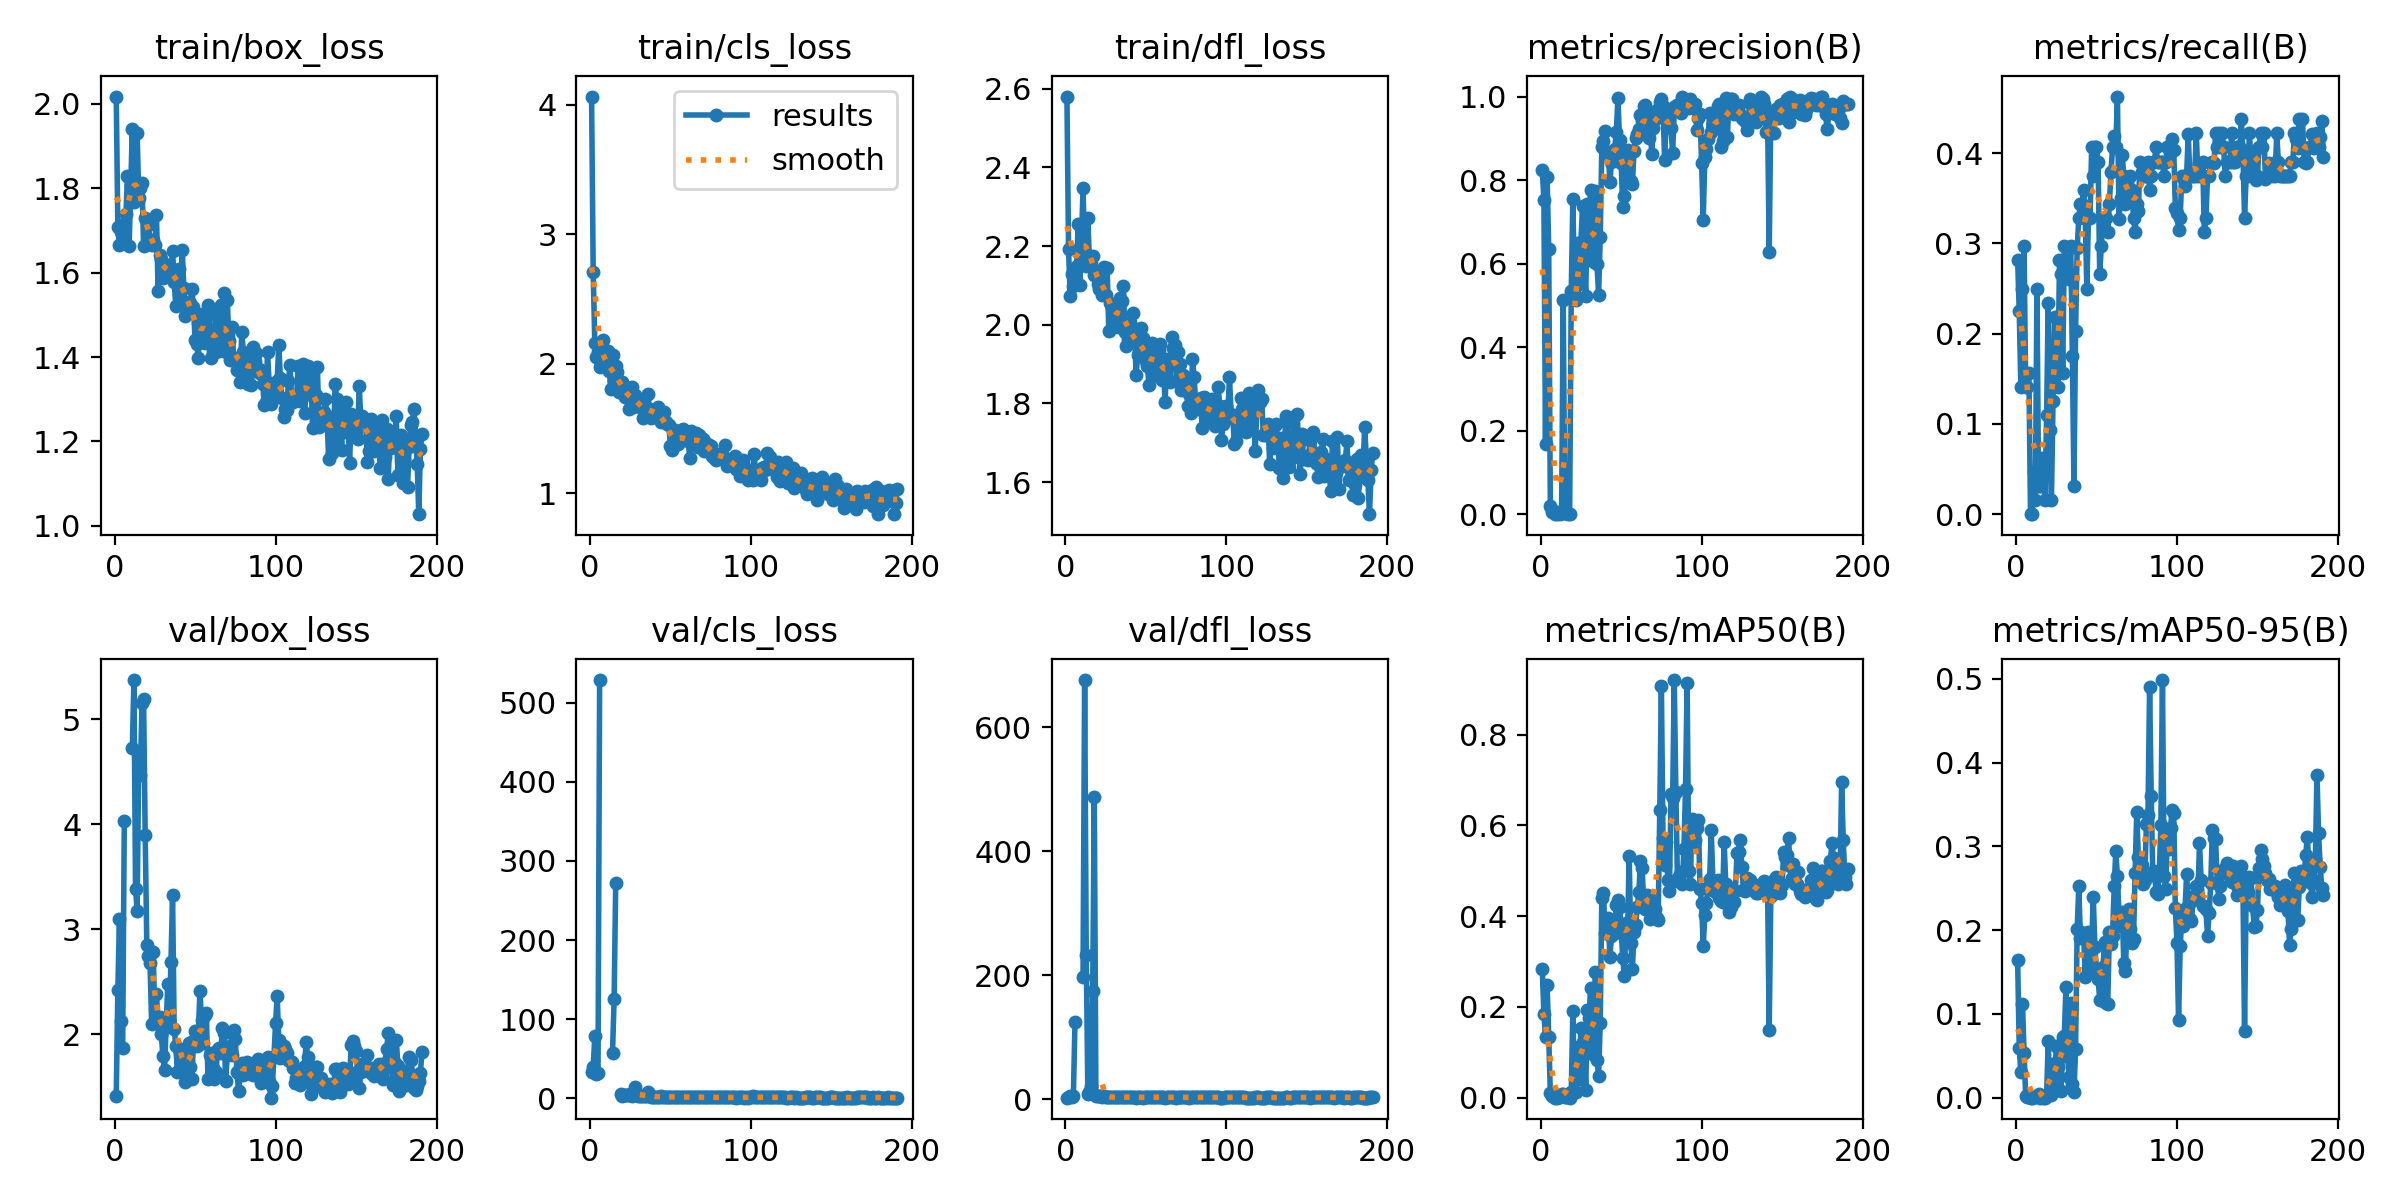

The file beside this chart, header and first rows:
epoch, time, train/box_loss, train/cls_loss, train/dfl_loss, metrics/precision(B), metrics/recall(B), metrics/mAP50(B), metrics/mAP50-95(B), val/box_loss, val/cls_loss, val/dfl_loss, lr/pg0, lr/pg1, lr/pg2
1, 97.43, 2.017, 4.063, 2.58, 0.8233, 0.2812, 0.2839, 0.1646, 1.415, 32.65, 2.307, 0.0001167, 0.0001167, 0.0001167
2, 196.2, 1.709, 2.708, 2.193, 0.7534, 0.2249, 0.1848, 0.05881, 2.419, 39.18, 3.467, 0.00025, 0.00025, 0.00025
3, 291.1, 1.664, 2.163, 2.072, 0.1686, 0.1406, 0.1336, 0.03029, 3.102, 78.63, 4.602, 0.0003834, 0.0003834, 0.0003834
4, 387.4, 1.697, 2.054, 2.129, 0.8083, 0.25, 0.2483, 0.1124, 2.13, 30.15, 3.63, 0.0005167, 0.0005167, 0.0005167
5, 476.3, 1.677, 2.094, 2.098, 0.6357, 0.2969, 0.1348, 0.05377, 1.868, 32.04, 4.384, 0.00065, 0.00065, 0.00065
6, 571.4, 1.714, 1.977, 2.137, 0.02036, 0.1406, 0.00944, 0.00248, 4.029, 528.4, 123.9, 0.0007833, 0.0007833, 0.0007833
7, 648.4, 1.738, 1.99, 2.15, 0.00477, 0.1406, 0.00412, 0.00112, nan, nan, nan, 0.0009165, 0.0009165, 0.0009165
8, 737.5, 1.828, 2.18, 2.256, 0.00765, 0.1562, 0.00648, 0.00095, nan, nan, nan, 0.00105, 0.00105, 0.00105
9, 829, 1.662, 2.02, 2.102, 0, 0, 0, 0, nan, nan, nan, 0.001183, 0.001183, 0.001183
10, 916, 1.804, 2.022, 2.203, 0, 0, 0, 0, nan, nan, nan, 0.001316, 0.001316, 0.001316
11, 998.7, 1.941, 2.102, 2.348, 0.00248, 0.04688, 0.00155, 0.00039, 4.727, inf, 197.7, 0.001449, 0.001449, 0.001449
12, 1079, 1.767, 1.941, 2.184, 0.00093, 0.01562, 0.00084, 0.00025, 5.375, inf, 676.1, 0.001582, 0.001582, 0.001582
13, 1162, 1.789, 1.805, 2.15, 0.00741, 0.25, 0.00851, 0.00247, 3.383, inf, 232.8, 0.001665, 0.001665, 0.001665
14, 1248, 1.931, 2.066, 2.272, 0.5133, 0.03125, 0.00902, 0.0038, 3.179, 56.9, 7.578, 0.001664, 0.001664, 0.001664
15, 1334, 1.777, 1.864, 2.156, 0.00316, 0.03125, 0.00066, 0.00011, 4.692, 124.9, 11.92, 0.001664, 0.001664, 0.001664
16, 1422, 1.801, 1.983, 2.157, 0.00178, 0.0625, 0.00237, 0.00024, 4.474, 272.3, 21.24, 0.001663, 0.001663, 0.001663
17, 1506, 1.812, 1.938, 2.175, 0.00105, 0.04688, 0.00053, 7e-05, 5.154, inf, 174.2, 0.001663, 0.001663, 0.001663
18, 1591, 1.662, 1.783, 2.126, 0.00049, 0.01562, 0.00023, 0.00011, 5.192, inf, 487.4, 0.001662, 0.001662, 0.001662
19, 1681, 1.73, 1.837, 2.133, 0.5337, 0.1094, 0.01271, 0.0028, 3.894, 5.308, 4.929, 0.001662, 0.001662, 0.001662
20, 1769, 1.671, 1.862, 2.103, 0.7551, 0.2344, 0.1905, 0.06742, 2.847, 3.278, 4.878, 0.001661, 0.001661, 0.001661
21, 1854, 1.713, 1.826, 2.091, 0.5301, 0.09375, 0.01408, 0.00442, 2.747, 4.617, 4.281, 0.00166, 0.00166, 0.00166
22, 1944, 1.677, 1.74, 2.105, 0.514, 0.01562, 0.01153, 0.00264, 2.675, 4.114, 4.121, 0.00166, 0.00166, 0.00166
23, 2034, 1.665, 1.758, 2.076, 0.6488, 0.125, 0.1107, 0.04013, 2.101, 3.628, 3.18, 0.001659, 0.001659, 0.001659
24, 2125, 1.677, 1.648, 2.148, 0.5519, 0.2188, 0.04052, 0.01116, 2.782, 4.414, 4.09, 0.001658, 0.001658, 0.001658
25, 2216, 1.667, 1.791, 2.074, 0.6517, 0.2188, 0.1537, 0.06218, 2.115, 5.692, 3.305, 0.001658, 0.001658, 0.001658
26, 2303, 1.736, 1.821, 2.145, 0.7371, 0.1406, 0.1237, 0.03634, 2.384, 3.33, 3.746, 0.001657, 0.001657, 0.001657
27, 2394, 1.556, 1.665, 1.984, 0.6061, 0.2819, 0.1125, 0.04685, 2.123, 5.956, 3.559, 0.001656, 0.001656, 0.001656
28, 2484, 1.642, 1.76, 2.056, 0.5234, 0.2656, 0.01774, 0.00743, 2.164, 14.37, 3.515, 0.001655, 0.001655, 0.001655
29, 2575, 1.631, 1.706, 2.043, 0.7433, 0.1562, 0.1933, 0.07242, 1.999, 4.31, 2.947, 0.001654, 0.001654, 0.001654
30, 2669, 1.587, 1.697, 2.028, 0.6551, 0.2969, 0.1747, 0.07333, 1.79, 3.081, 2.646, 0.001653, 0.001653, 0.001653
31, 2760, 1.597, 1.667, 2.009, 0.777, 0.2656, 0.241, 0.1318, 1.658, 3.283, 2.474, 0.001652, 0.001652, 0.001652
32, 2846, 1.618, 1.719, 2.01, 0.6299, 0.2689, 0.1111, 0.0495, 2.07, 3.489, 2.881, 0.001651, 0.001651, 0.001651
33, 2937, 1.59, 1.58, 1.994, 0.6046, 0.2605, 0.09435, 0.0241, 2.477, 3.067, 3.315, 0.00165, 0.00165, 0.00165
34, 3030, 1.618, 1.635, 2.068, 0.7741, 0.2969, 0.2766, 0.1125, 2.131, 2.737, 3.144, 0.001649, 0.001649, 0.001649
35, 3118, 1.61, 1.604, 2.059, 0.5982, 0.1758, 0.08206, 0.01593, 2.687, 3.584, 3.807, 0.001648, 0.001648, 0.001648
36, 3208, 1.652, 1.763, 2.099, 0.5248, 0.03125, 0.04877, 0.0068, 3.327, 7.744, 3.958, 0.001647, 0.001647, 0.001647
37, 3299, 1.577, 1.652, 1.982, 0.6637, 0.2031, 0.1649, 0.0577, 2.047, 4.494, 3.021, 0.001646, 0.001646, 0.001646
38, 3392, 1.521, 1.585, 1.946, 0.8794, 0.2949, 0.4401, 0.2015, 1.89, 2.262, 2.934, 0.001645, 0.001645, 0.001645
39, 3486, 1.575, 1.605, 1.963, 0.8939, 0.3281, 0.4519, 0.2527, 1.645, 1.56, 2.561, 0.001644, 0.001644, 0.001644
40, 3575, 1.608, 1.644, 2.007, 0.9173, 0.3438, 0.3636, 0.1902, 1.861, 1.644, 2.966, 0.001642, 0.001642, 0.001642
41, 3669, 1.53, 1.603, 1.971, 0.8635, 0.3438, 0.3623, 0.1949, 1.698, 1.907, 2.668, 0.001641, 0.001641, 0.001641
42, 3764, 1.654, 1.669, 2.029, 0.8678, 0.3594, 0.3971, 0.1965, 1.689, 1.74, 2.562, 0.00164, 0.00164, 0.00164
43, 3857, 1.564, 1.647, 1.983, 0.7948, 0.3281, 0.3093, 0.1437, 1.79, 2.062, 2.722, 0.001638, 0.001638, 0.001638
44, 3952, 1.498, 1.547, 1.872, 0.844, 0.25, 0.3572, 0.1901, 1.544, 2.621, 2.421, 0.001637, 0.001637, 0.001637
45, 4047, 1.531, 1.555, 1.922, 0.847, 0.3281, 0.3847, 0.1981, 1.634, 1.796, 2.486, 0.001636, 0.001636, 0.001636
46, 4140, 1.518, 1.627, 1.981, 0.8749, 0.3279, 0.362, 0.1499, 1.918, 1.933, 2.852, 0.001634, 0.001634, 0.001634
47, 4232, 1.529, 1.551, 1.992, 0.9144, 0.4062, 0.425, 0.1813, 1.692, 1.931, 2.638, 0.001633, 0.001633, 0.001633
48, 4326, 1.561, 1.539, 1.967, 0.9964, 0.375, 0.436, 0.2397, 1.574, 1.979, 2.358, 0.001631, 0.001631, 0.001631
49, 4424, 1.518, 1.525, 1.94, 0.8962, 0.4062, 0.4212, 0.1801, 1.937, 1.517, 2.717, 0.00163, 0.00163, 0.00163
50, 4516, 1.44, 1.362, 1.908, 0.8418, 0.4062, 0.3723, 0.1517, 2.032, 1.792, 2.965, 0.001628, 0.001628, 0.001628
51, 4615, 1.43, 1.335, 1.895, 0.7359, 0.3906, 0.3071, 0.1416, 1.888, 2.089, 2.732, 0.001627, 0.001627, 0.001627
52, 4709, 1.398, 1.362, 1.848, 0.7616, 0.2656, 0.2672, 0.1169, 2.004, 2.225, 2.858, 0.001625, 0.001625, 0.001625
53, 4802, 1.499, 1.487, 1.928, 0.8089, 0.2969, 0.3857, 0.1167, 2.409, 2.284, 3.332, 0.001623, 0.001623, 0.001623
54, 4901, 1.502, 1.452, 1.953, 0.8723, 0.3281, 0.3645, 0.1558, 2.14, 1.809, 3.219, 0.001622, 0.001622, 0.001622
55, 5000, 1.48, 1.382, 1.912, 0.8599, 0.3281, 0.5333, 0.1864, 1.919, 1.733, 2.941, 0.00162, 0.00162, 0.00162
56, 5096, 1.434, 1.403, 1.871, 0.7981, 0.3281, 0.3409, 0.1127, 2.187, 1.948, 3.186, 0.001618, 0.001618, 0.001618
57, 5196, 1.453, 1.446, 1.927, 0.7913, 0.3125, 0.2843, 0.1124, 2.2, 2.161, 3.203, 0.001616, 0.001616, 0.001616
58, 5289, 1.524, 1.496, 1.937, 0.87, 0.3438, 0.3651, 0.1973, 1.575, 1.827, 2.525, 0.001615, 0.001615, 0.001615
59, 5384, 1.507, 1.445, 1.951, 0.9009, 0.3792, 0.3816, 0.1831, 1.802, 1.682, 2.915, 0.001613, 0.001613, 0.001613
60, 5479, 1.398, 1.414, 1.86, 0.9093, 0.4062, 0.4194, 0.1934, 1.822, 1.695, 2.969, 0.001611, 0.001611, 0.001611
... 131 more rows
